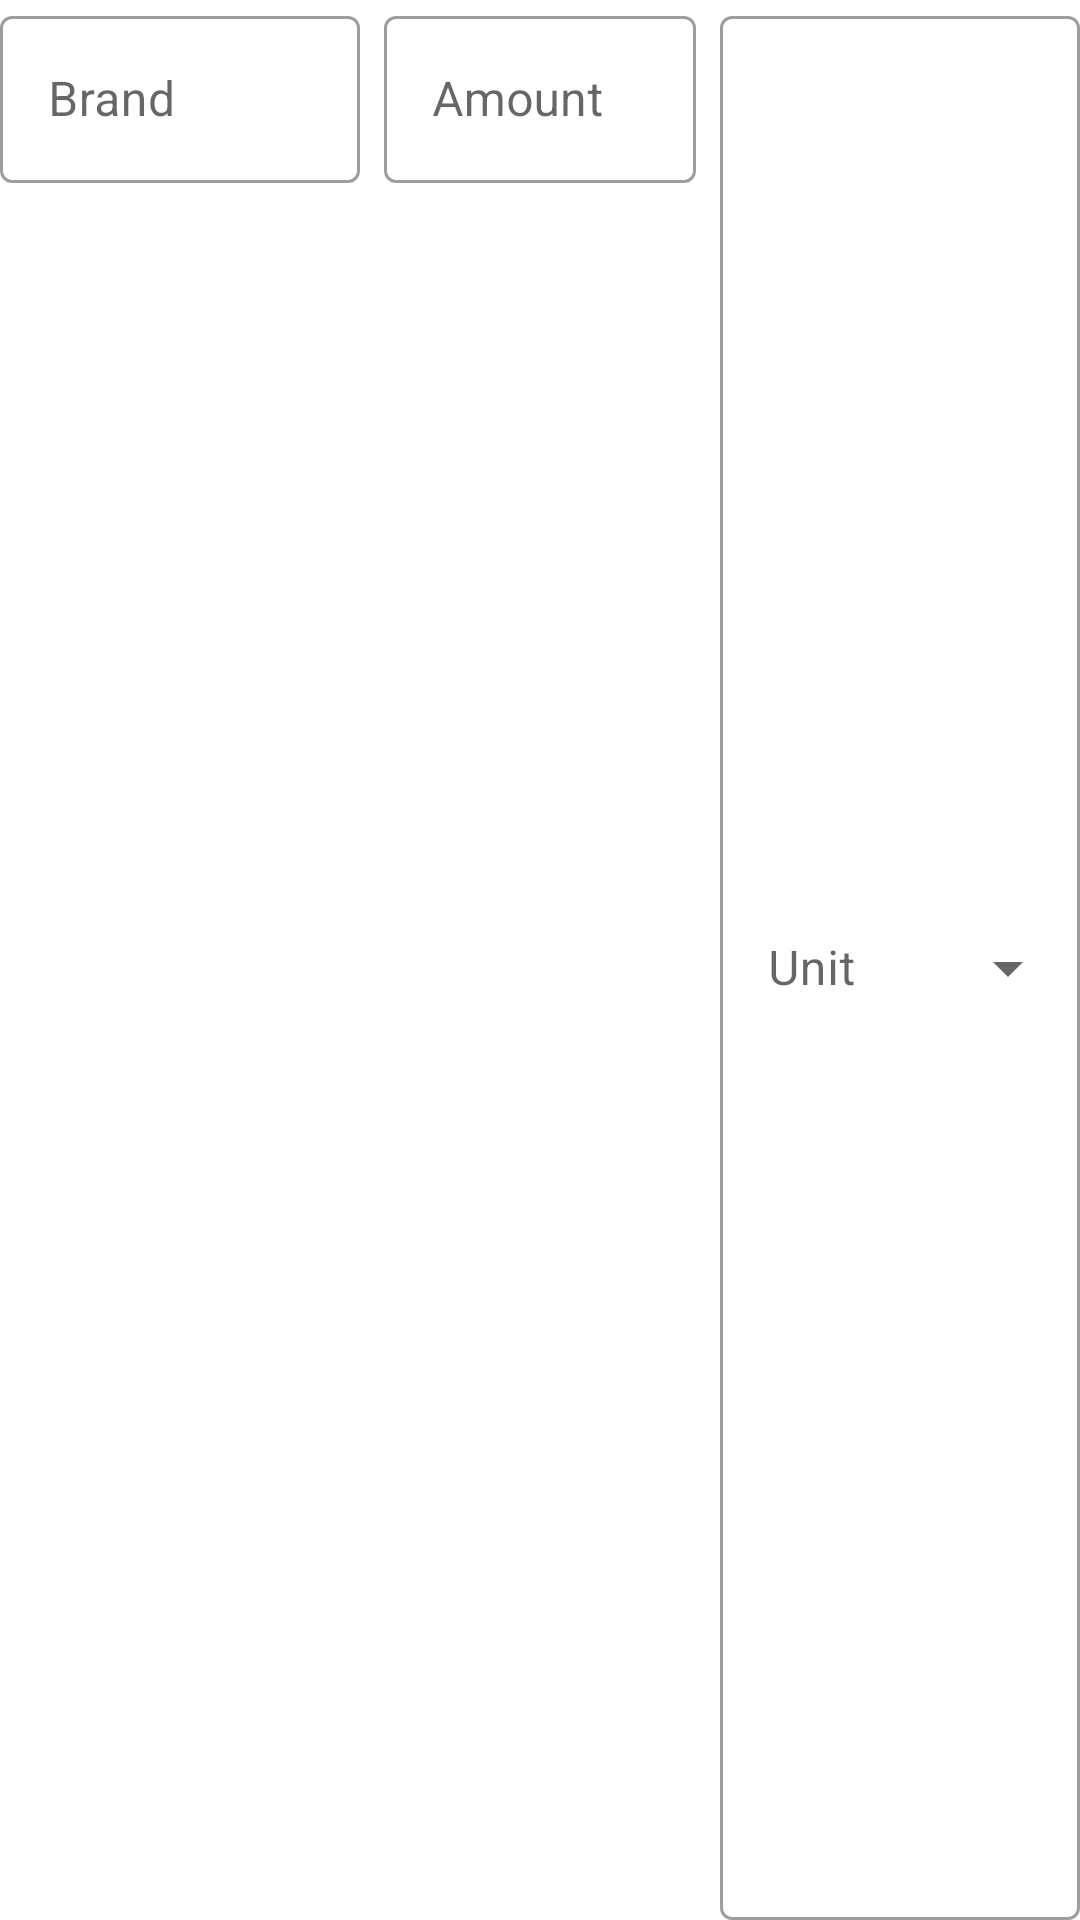

Layout XML and referenced resources for this Android screen:
<!-- AndroidManifest.xml: application theme AppTheme -->
<!-- res/layout/brand_amount_unit_newfooditem.xml -->
<?xml version="1.0" encoding="utf-8"?>
<LinearLayout xmlns:android="http://schemas.android.com/apk/res/android"
    android:layout_width="match_parent"
    android:layout_height="wrap_content"
    android:layout_marginTop="8dp"
    android:baselineAligned="false"
    android:orientation="horizontal">

    <com.google.android.material.textfield.TextInputLayout
        style="@style/Widget.MaterialComponents.TextInputLayout.OutlinedBox"
        android:layout_width="match_parent"
        android:layout_height="wrap_content"
        android:layout_weight="1">

        <com.google.android.material.textfield.TextInputEditText
            android:id="@+id/editText_brand"
            android:layout_width="match_parent"
            android:layout_height="wrap_content"
            android:hint="@string/hint_brand"
            android:importantForAutofill="no"
            android:inputType="text" />
    </com.google.android.material.textfield.TextInputLayout>

    <com.google.android.material.textfield.TextInputLayout
        style="@style/Widget.MaterialComponents.TextInputLayout.OutlinedBox"
        android:layout_width="match_parent"
        android:layout_height="wrap_content"
        android:layout_marginHorizontal="8dp"
        android:layout_weight="1">

        <com.google.android.material.textfield.TextInputEditText
            android:id="@+id/editText_amount"
            android:layout_width="match_parent"
            android:layout_height="wrap_content"
            android:hint="@string/hint_amount"
            android:importantForAutofill="no"
            android:inputType="number" />
    </com.google.android.material.textfield.TextInputLayout>

    <com.google.android.material.textfield.TextInputLayout
        style="@style/Widget.MaterialComponents.TextInputLayout.OutlinedBox.ExposedDropdownMenu"
        android:layout_width="match_parent"
        android:layout_height="match_parent"
        android:layout_weight="1">

        <AutoCompleteTextView
            android:id="@+id/new_fooditem_unit_dropdown"
            android:layout_width="match_parent"
            android:layout_height="match_parent"
            android:hint="@string/hint_unit"
            android:inputType="none" />

    </com.google.android.material.textfield.TextInputLayout>
</LinearLayout>
<!-- resources referenced by this layout -->
<resources>
  <string name="hint_amount">Amount</string>
  <string name="hint_brand">Brand</string>
  <string name="hint_unit">Unit</string>
  <style name="AppTheme" parent="Theme.MaterialComponents.Light.DarkActionBar">
          <item name="colorPrimary">@color/colorPrimary</item>
          <item name="colorPrimaryVariant">@color/colorPrimaryDark</item>
          <item name="colorSecondary">@color/colorAccent</item>
          <item name="colorOnSecondary">@android:color/white</item>
          <item name="android:statusBarColor">@color/colorPrimaryDark</item>
          <item name="windowActionBar">false</item>
          <item name="windowNoTitle">true</item>
      </style>
  <color name="colorPrimary">#53E344</color>
  <color name="colorPrimaryDark">#41D23C</color>
  <color name="colorAccent">#FF8888</color>
</resources>
